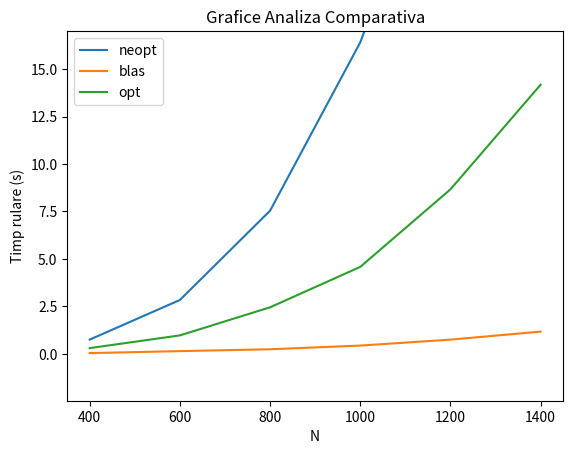

The matplotlib source for this figure:
import matplotlib.pyplot as plt
import numpy as np

plt.title('Grafice Analiza Comparativa')
plt.xlabel('N')
plt.ylabel('Timp rulare (s)')

x = np.linspace(400, 1400, num=6)
types = ['neopt', 'blas', 'opt']
runtimes = [[0.747984, 2.834365, 7.538070, 16.405756, 29.194471, 50.236938], [0.037375, 0.140533, 0.238549, 0.432290, 0.745313, 1.168161], [0.299155, 0.969092, 2.448821, 4.578099, 8.663284, 14.175742]]

for i in range(3):
    plt.plot(x, runtimes[i], label=types[i])

plt.ylim(top=17)
plt.legend()
plt.show()